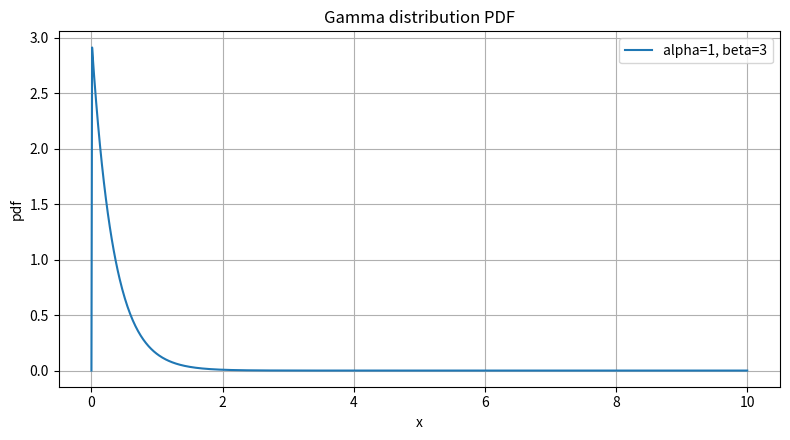

Recreate this plot in Python.
import numpy as np
import matplotlib.pyplot as plt
from scipy.special import gamma as gamma_func


def gamma_pdf(x, alpha, beta):
    """Gamma distribution PDF with shape alpha and rate beta."""
    x = np.asarray(x)
    pdf = (beta**alpha) / gamma_func(alpha) * x**(alpha - 1) * np.exp(-beta * x)
    pdf[x <= 0] = 0.0
    return pdf


def plot_gamma(alpha=2.0, beta=1.0, xmax=None, points=1000):
    if xmax is None:
        # set xmax to a few scale lengths: mean = alpha/beta
        xmax = max(5 * alpha / beta, 10.0)
    x = np.linspace(0, xmax, points)
    y = gamma_pdf(x, alpha, beta)
    plt.figure(figsize=(8, 4.5))
    plt.plot(x, y, label=f"alpha={alpha}, beta={beta}")
    plt.title("Gamma distribution PDF")
    plt.xlabel("x")
    plt.ylabel("pdf")
    plt.legend()
    plt.grid(True)
    plt.tight_layout()
    plt.show()


if __name__ == '__main__':
    # Example usage: change alpha and beta as needed
    plot_gamma(alpha=1, beta=3)
